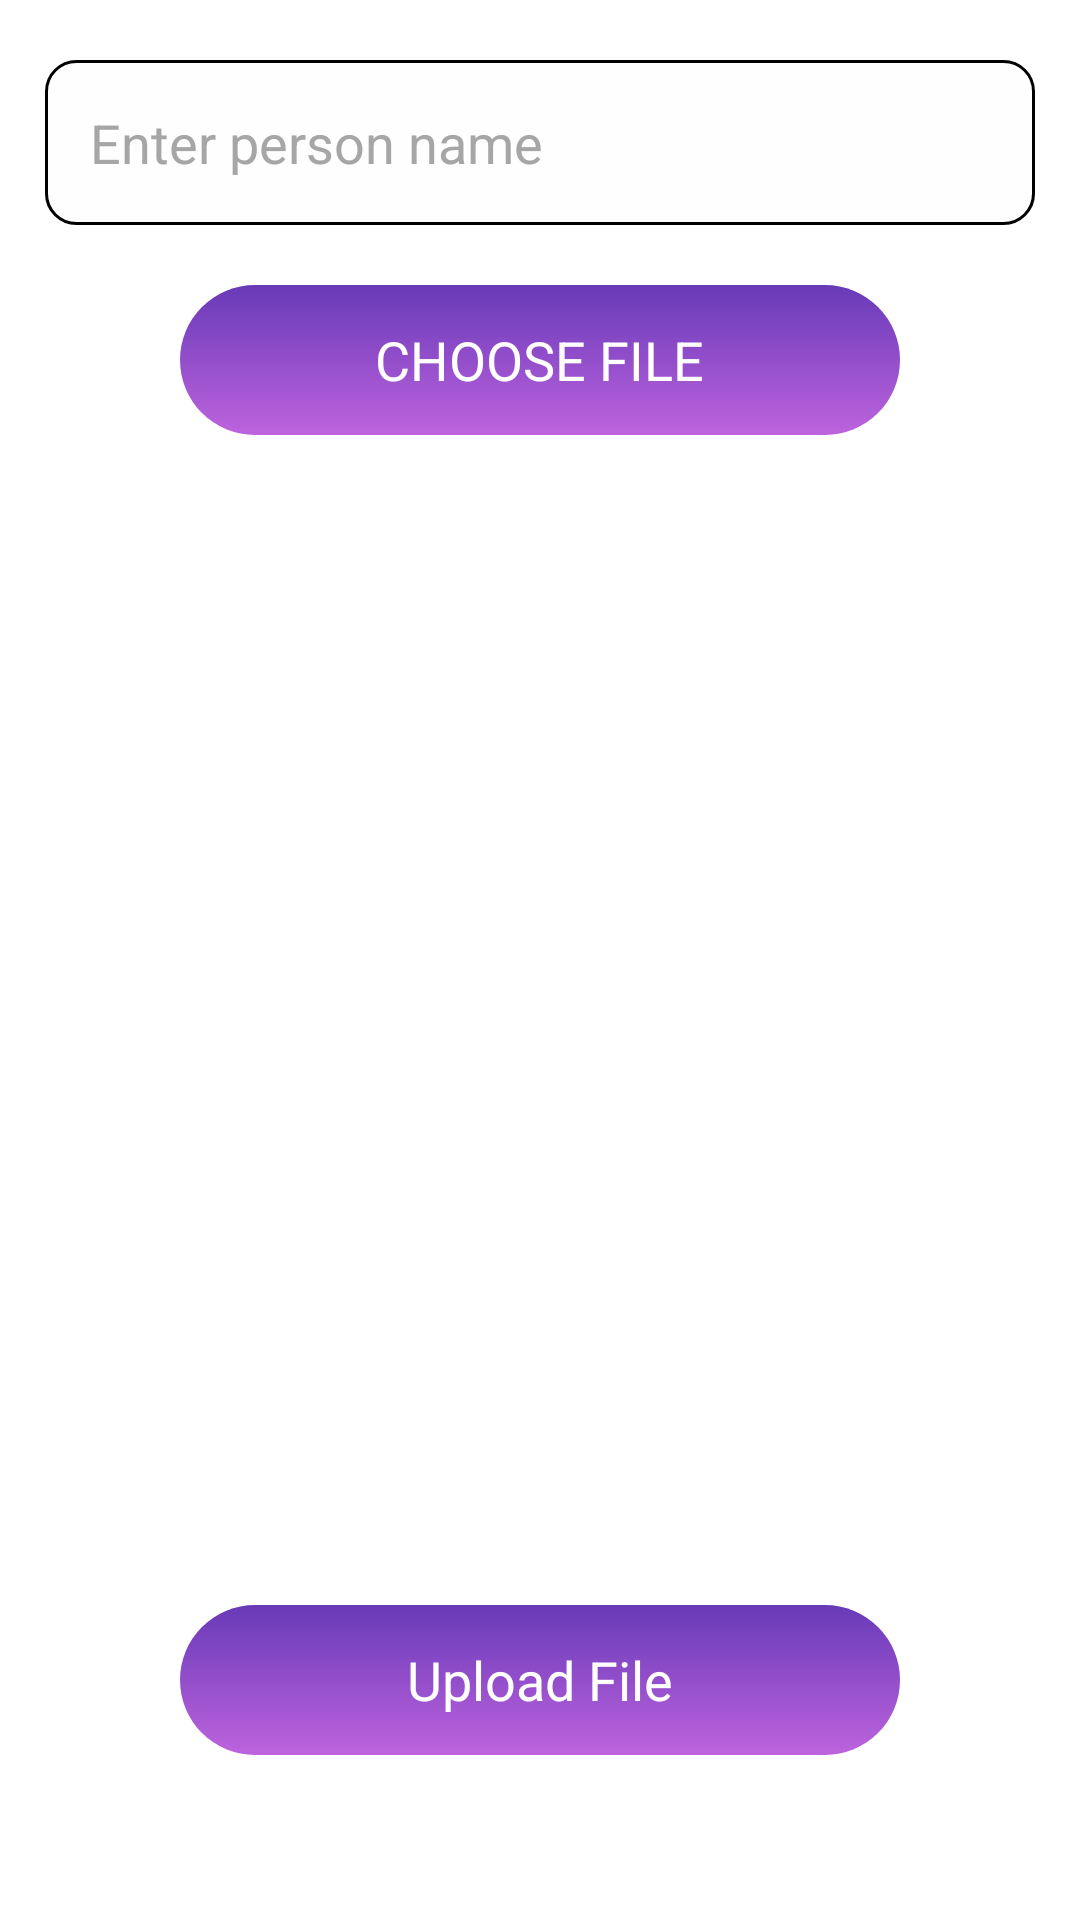

Layout XML and referenced resources for this Android screen:
<!-- AndroidManifest.xml: application theme Theme.ISecure_ASE -->
<!-- res/layout/activity_camera.xml -->
<?xml version="1.0" encoding="utf-8"?>
<RelativeLayout xmlns:android="http://schemas.android.com/apk/res/android"
    xmlns:app="http://schemas.android.com/apk/res-auto"
    xmlns:tools="http://schemas.android.com/tools"
    android:layout_width="match_parent"
    android:layout_height="match_parent"
    tools:context=".Camera_Activity">
<ScrollView
    android:layout_width="match_parent"
    android:layout_height="match_parent">
    <RelativeLayout
        android:layout_width="match_parent"
        android:layout_height="match_parent">


        <EditText
            android:id="@+id/edit_text_file_name"
            android:layout_width="match_parent"
            android:layout_height="55sp"
            android:layout_marginLeft="15sp"
            android:layout_marginRight="15sp"
            android:background="@drawable/edit_bg"
            android:hint="Enter person name"
            android:paddingLeft="15sp"
            android:layout_marginTop="20sp"
            android:inputType="textCapSentences"
            android:textColor="@color/text_color"
            android:textColorHint="@color/hint_color"
            android:textCursorDrawable="@drawable/cursor"/>

        <RelativeLayout
            android:id="@+id/button_choose_image"
            android:layout_below="@+id/edit_text_file_name"
            android:layout_width="match_parent"
            android:layout_height="50sp"
            android:background="@drawable/button_bg"
            android:layout_marginLeft="60sp"
            android:layout_marginRight="60sp"
            android:layout_marginTop="20sp"
            android:layout_marginBottom="15sp">
            <TextView
                android:layout_width="wrap_content"
                android:layout_height="wrap_content"
                android:text="CHOOSE FILE"
                android:layout_centerInParent="true"
                android:textSize="18sp"
                android:textColor="@color/white"
                >

            </TextView>
        </RelativeLayout>

        <ImageView
            android:id="@+id/image_view"
            android:layout_width="match_parent"
            android:layout_height="350sp"
            android:layout_below="@id/button_choose_image"
            android:layout_marginTop="5dp" />





        <RelativeLayout
            android:id="@+id/button_upload"
            android:layout_below="@+id/image_view"
            android:layout_width="match_parent"
            android:layout_height="50sp"
            android:background="@drawable/button_bg"
            android:layout_marginLeft="60sp"
            android:layout_marginRight="60sp"
            android:layout_marginTop="20sp"
            android:layout_marginBottom="15sp">
            <TextView
                android:layout_width="wrap_content"
                android:layout_height="wrap_content"
                android:text="Upload File"
                android:layout_centerInParent="true"
                android:textSize="18sp"
                android:textColor="@color/white"
                >

            </TextView>
        </RelativeLayout>


    </RelativeLayout>
</ScrollView>
</RelativeLayout>
<!-- resources referenced by this layout -->
<resources>
  <color name="hint_color">#a6a6a6</color>
  <color name="text_color">#000000</color>
  <color name="white">#FEFEFE</color>
  <!-- drawable button_bg (drawable) -->
  <?xml version="1.0" encoding="utf-8"?>
  <shape xmlns:android="http://schemas.android.com/apk/res/android"
      android:shape="rectangle">
      <gradient
          android:startColor="#be63de"
          android:endColor="#673AB7"
          android:angle="90" />
      <corners
          android:bottomRightRadius="25sp"
          android:bottomLeftRadius="25sp"
          android:topRightRadius="25sp"
          android:topLeftRadius="25sp"/>
  </shape>
  <!-- drawable cursor (drawable) -->
  <?xml version="1.0" encoding="utf-8"?>
  <shape xmlns:android="http://schemas.android.com/apk/res/android" >
      <size android:width="1.5sp" />
      <solid android:color="@color/editText_stroke"  />
  </shape>
  <!-- drawable edit_bg (drawable) -->
  <?xml version="1.0" encoding="utf-8"?>
  <shape xmlns:android="http://schemas.android.com/apk/res/android" >
  
      <solid android:color="@color/white" />
  
      <stroke
          android:width="1dp"
          android:color="@color/black" />
      <corners
          android:radius="10dp"
          />
  
  </shape>
  <style name="Theme.ISecure_ASE" parent="Theme.MaterialComponents.DayNight.DarkActionBar">
          
          <item name="colorPrimary">@color/purple_500</item>
          <item name="colorPrimaryVariant">@color/purple_700</item>
          <item name="colorOnPrimary">@color/white</item>
          
          <item name="colorSecondary">@color/teal_200</item>
          <item name="colorSecondaryVariant">@color/teal_700</item>
          <item name="colorOnSecondary">@color/black</item>
          
          <item name="android:statusBarColor">?attr/colorPrimaryVariant</item>
          
      </style>
  <color name="editText_stroke">#673AB7</color>
  <color name="black">#000000</color>
  <color name="purple_500">#FF6200EE</color>
  <color name="purple_700">#FF3700B3</color>
  <color name="teal_200">#FF03DAC5</color>
  <color name="teal_700">#FF018786</color>
</resources>
